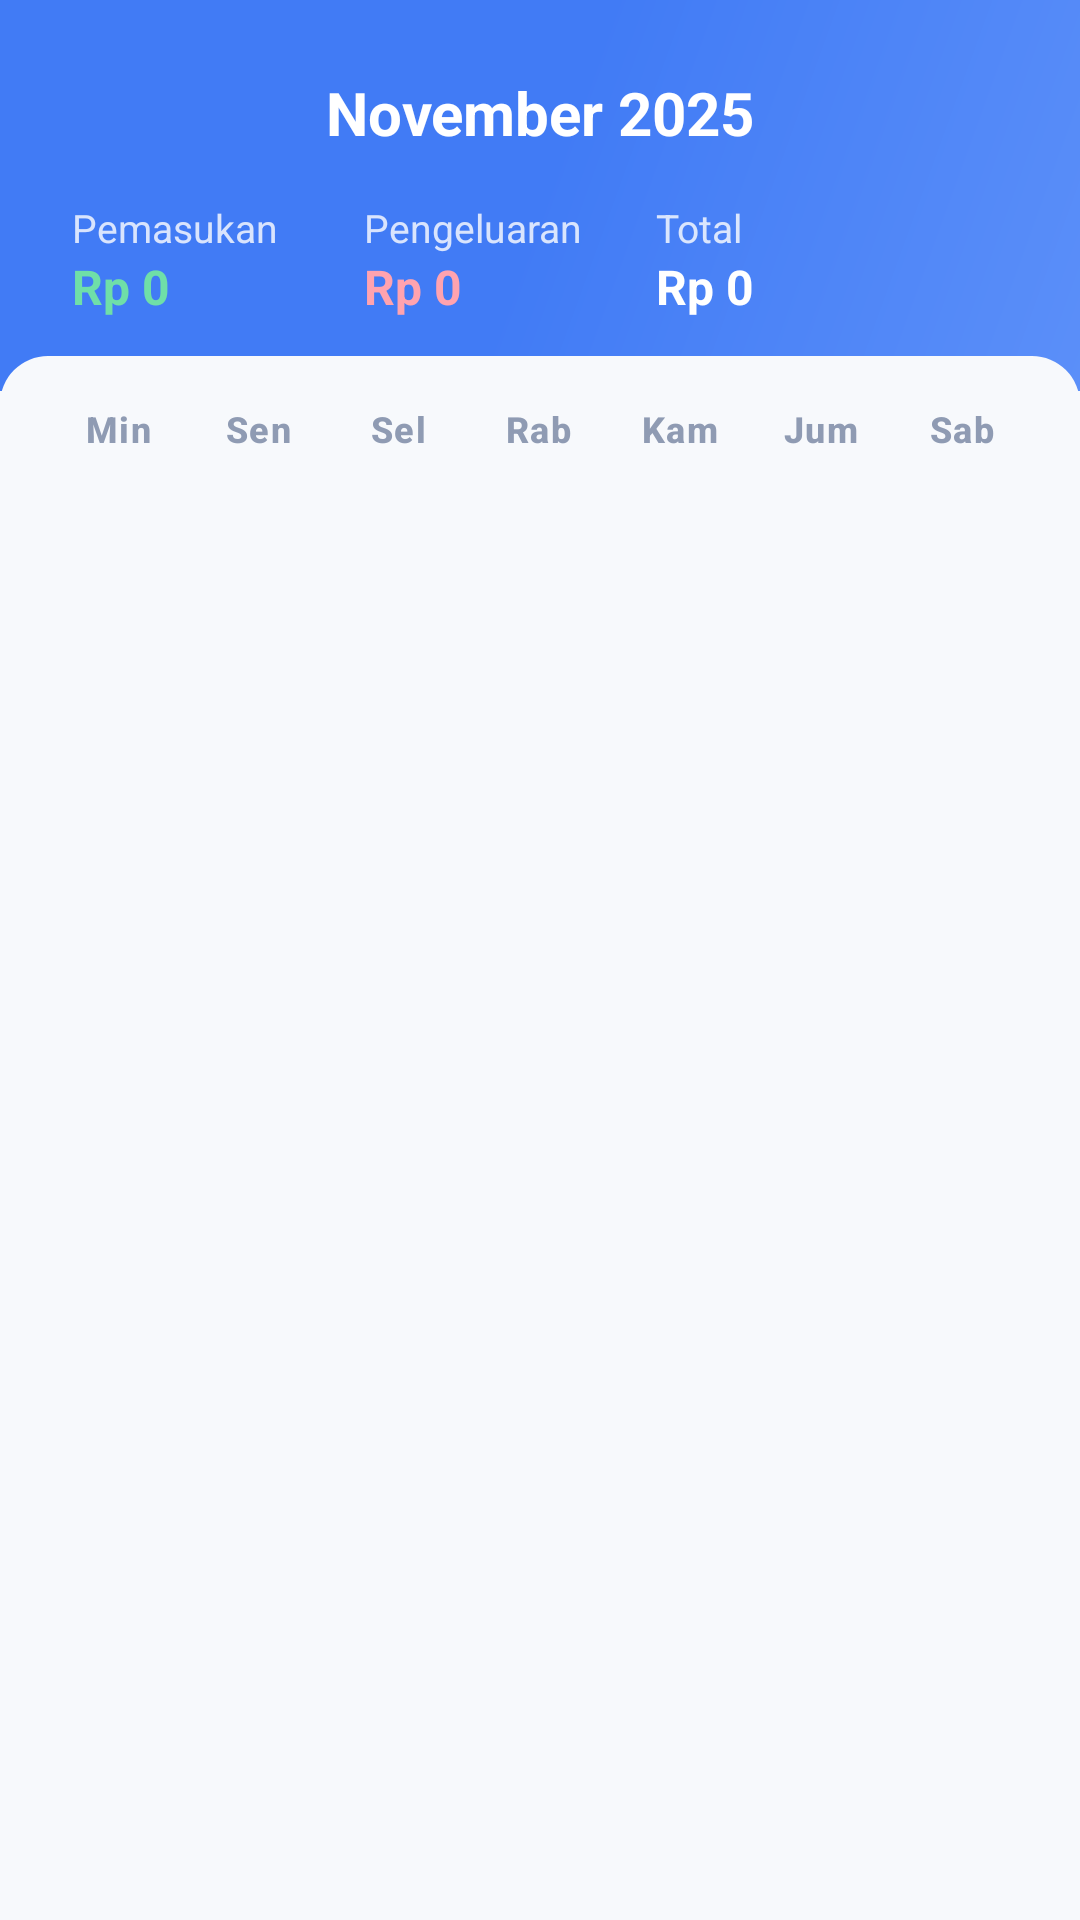

Produce the Android XML layout that renders to this screen, including the resource entries it uses.
<!-- AndroidManifest.xml: fallback theme Theme.MaterialComponents.DayNight.NoActionBar -->
<!-- res/layout/fragment_kalender_transaksi.xml -->
<?xml version="1.0" encoding="utf-8"?>
<LinearLayout xmlns:android="http://schemas.android.com/apk/res/android"
    xmlns:app="http://schemas.android.com/apk/res-auto"
    xmlns:tools="http://schemas.android.com/tools"
    android:layout_width="match_parent"
    android:layout_height="match_parent"
    android:background="@color/background"
    android:orientation="vertical">

    <LinearLayout
        android:id="@+id/header_container"
        android:layout_width="match_parent"
        android:layout_height="wrap_content"
        android:background="@drawable/bg_gradient_header"
        android:orientation="vertical"
        android:padding="24dp"
        android:paddingBottom="20dp">

        <LinearLayout
            android:layout_width="match_parent"
            android:layout_height="wrap_content"
            android:gravity="center_vertical"
            android:orientation="horizontal">

            <ImageView
                android:id="@+id/btn_prev_month"
                android:layout_width="24dp"
                android:layout_height="24dp"
                android:clickable="true"
                android:focusable="true"
                android:foreground="?attr/selectableItemBackgroundBorderless"
                android:src="@drawable/ic_arrow_back_24"
                android:contentDescription="Bulan Sebelumnya"
                app:tint="@color/white" />

            <TextView
                android:id="@+id/tv_current_month"
                android:layout_width="0dp"
                android:layout_height="wrap_content"
                android:layout_weight="1"
                android:gravity="center_horizontal"
                android:text="November 2025"
                android:textColor="@color/white"
                android:textSize="20sp"
                android:textStyle="bold" />

            <ImageView
                android:id="@+id/btn_next_month"
                android:layout_width="24dp"
                android:layout_height="24dp"
                android:clickable="true"
                android:focusable="true"
                android:foreground="?attr/selectableItemBackgroundBorderless"
                android:src="@drawable/ic_arrow_forward_24"
                android:contentDescription="Bulan Berikutnya"
                app:tint="@color/white" />
        </LinearLayout>

        <LinearLayout
            android:layout_width="match_parent"
            android:layout_height="wrap_content"
            android:layout_marginTop="16dp"
            android:orientation="horizontal"
            android:baselineAligned="false">

            <LinearLayout
                android:layout_width="0dp"
                android:layout_height="wrap_content"
                android:layout_weight="1"
                android:orientation="vertical">
                <TextView
                    android:layout_width="wrap_content"
                    android:layout_height="wrap_content"
                    android:text="Pemasukan"
                    android:textColor="@color/white"
                    android:textSize="13sp"
                    android:alpha="0.8" />
                <TextView
                    android:id="@+id/tv_monthly_income"
                    android:layout_width="wrap_content"
                    android:layout_height="wrap_content"
                    android:text="Rp 0"
                    android:textColor="@color/success_light"
                    android:textSize="16sp"
                    android:textStyle="bold" />
            </LinearLayout>

            <LinearLayout
                android:layout_width="0dp"
                android:layout_height="wrap_content"
                android:layout_weight="1"
                android:orientation="vertical">
                <TextView
                    android:layout_width="wrap_content"
                    android:layout_height="wrap_content"
                    android:text="Pengeluaran"
                    android:textColor="@color/white"
                    android:textSize="13sp"
                    android:alpha="0.8" />
                <TextView
                    android:id="@+id/tv_monthly_expense"
                    android:layout_width="wrap_content"
                    android:layout_height="wrap_content"
                    android:text="Rp 0"
                    android:textColor="@color/danger_light"
                    android:textSize="16sp"
                    android:textStyle="bold" />
            </LinearLayout>

            <LinearLayout
                android:layout_width="0dp"
                android:layout_height="wrap_content"
                android:layout_weight="1.2"
                android:orientation="vertical">
                <TextView
                    android:layout_width="wrap_content"
                    android:layout_height="wrap_content"
                    android:text="Total"
                    android:textColor="@color/white"
                    android:textSize="13sp"
                    android:alpha="0.8" />
                <TextView
                    android:id="@+id/tv_monthly_total"
                    android:layout_width="wrap_content"
                    android:layout_height="wrap_content"
                    android:text="Rp 0"
                    android:textColor="@color/white"
                    android:textSize="16sp"
                    android:textStyle="bold" />
            </LinearLayout>
        </LinearLayout>

    </LinearLayout>

    <LinearLayout
        android:layout_width="match_parent"
        android:layout_height="match_parent"
        android:layout_marginTop="-12dp"
        android:background="@drawable/bg_top_rounded_card"
        android:orientation="vertical"
        android:padding="16dp">

        <LinearLayout
            android:layout_width="match_parent"
            android:layout_height="wrap_content"
            android:orientation="horizontal"
            android:weightSum="7"
            android:paddingBottom="8dp">

            <TextView style="@style/CalendarDayHeaderStyle" android:text="Min" />
            <TextView style="@style/CalendarDayHeaderStyle" android:text="Sen" />
            <TextView style="@style/CalendarDayHeaderStyle" android:text="Sel" />
            <TextView style="@style/CalendarDayHeaderStyle" android:text="Rab" />
            <TextView style="@style/CalendarDayHeaderStyle" android:text="Kam" />
            <TextView style="@style/CalendarDayHeaderStyle" android:text="Jum" />
            <TextView style="@style/CalendarDayHeaderStyle" android:text="Sab" />
        </LinearLayout>

        <androidx.recyclerview.widget.RecyclerView
            android:id="@+id/rv_calendar_grid"
            android:layout_width="match_parent"
            android:layout_height="match_parent"
            android:layout_marginTop="8dp"
            android:overScrollMode="never"
            tools:layoutManager="androidx.recyclerview.widget.GridLayoutManager"
            tools:listitem="@layout/item_calendar_day"
            tools:spanCount="7" />

    </LinearLayout>

</LinearLayout>
<!-- res/layout/item_calendar_day.xml (included above) -->
<?xml version="1.0" encoding="utf-8"?>
<LinearLayout xmlns:android="http://schemas.android.com/apk/res/android"
    xmlns:tools="http://schemas.android.com/tools"
    android:layout_width="match_parent"
    android:layout_height="90dp"
    xmlns:app="http://schemas.android.com/apk/res-auto"
    android:layout_marginBottom="0dp"
    android:orientation="vertical"
    android:gravity="center_horizontal"
    android:background="@drawable/bg_calendar_cell_border"
    android:padding="2dp">

    <FrameLayout
        android:layout_width="match_parent"
        android:layout_height="wrap_content"
        android:paddingTop="4dp"
        android:paddingBottom="4dp">

        <View
            android:id="@+id/view_day_marker"
            android:layout_width="24dp"
            android:layout_height="24dp"
            android:background="@drawable/bg_day_marker_blue"
            android:layout_gravity="center_horizontal"
            android:visibility="gone"
            tools:visibility="visible" />

        <TextView
            android:id="@+id/tv_day_number"
            android:layout_width="wrap_content"
            android:layout_height="wrap_content"
            android:layout_gravity="top|center_horizontal"
            android:textColor="@color/text_primary"
            android:textSize="11sp"
            android:paddingStart="4dp"
            android:paddingEnd="4dp"
            tools:text="19" />

    </FrameLayout>

    <TextView
        android:id="@+id/tv_day_income"
        android:layout_width="wrap_content"
        android:layout_height="wrap_content"
        android:gravity="center"
        android:maxLines="1"
        android:ellipsize="end"
        android:textColor="@color/success"
        android:textSize="8sp"
        tools:text="10.000,00" />

    <TextView
        android:id="@+id/tv_day_expense"
        android:layout_width="wrap_content"
        android:layout_height="wrap_content"
        android:gravity="center"
        android:maxLines="1"
        android:ellipsize="end"
        android:textColor="@color/danger"
        android:textSize="8sp"
        tools:text="220.000,00" />

    <TextView
        android:id="@+id/tv_day_total"
        android:layout_width="wrap_content"
        android:layout_height="wrap_content"
        android:gravity="center"
        android:maxLines="1"
        android:ellipsize="end"
        android:textColor="@color/text_primary"
        android:textSize="8sp"
        android:textStyle="bold"
        tools:text="-170.000,00" />

</LinearLayout>
<!-- resources referenced by this layout -->
<resources>
  <color name="background">#F7F9FC</color>
  <color name="danger">#FF8B9A</color>
  <color name="danger_light">#FFA3AF</color>
  <color name="success">#4CD497</color>
  <color name="success_light">#6FDFA8</color>
  <color name="text_primary">#1A1F36</color>
  <color name="white">#FFFFFF</color>
  <!-- drawable bg_calendar_cell_border (drawable) -->
  <?xml version="1.0" encoding="utf-8"?>
  <shape xmlns:android="http://schemas.android.com/apk/res/android"
      android:shape="rectangle">
      <solid android:color="@android:color/transparent" />
      <stroke
          android:width="1dp"
          android:color="#E0E0E0" />
      <corners android:radius="0dp" />
  </shape>
  <!-- drawable bg_day_marker_blue (drawable) -->
  <?xml version="1.0" encoding="utf-8"?>
  <shape xmlns:android="http://schemas.android.com/apk/res/android"
      android:shape="rectangle">
  
      <solid android:color="@color/primary_variant" />
  
      <corners android:radius="6dp" />
  
  </shape>
  <!-- drawable bg_gradient_header (drawable) -->
  <?xml version="1.0" encoding="utf-8"?>
  <shape xmlns:android="http://schemas.android.com/apk/res/android">
      <gradient
          android:angle="135"
          android:startColor="@color/gradient_start"
          android:centerColor="@color/primary"
          android:endColor="@color/gradient_end"
          android:type="linear" />
      <corners android:radius="0dp" />
  </shape>
  <!-- drawable bg_top_rounded_card (drawable) -->
  <?xml version="1.0" encoding="utf-8"?>
  <shape xmlns:android="http://schemas.android.com/apk/res/android">
      <solid android:color="@color/background" />
      <corners android:topLeftRadius="16dp" android:topRightRadius="16dp" />
  </shape>
  <style name="CalendarDayHeaderStyle" parent="TextAppearance.Material3.LabelSmall">
          <item name="android:layout_width">0dp</item>
          <item name="android:layout_height">wrap_content</item>
          <item name="android:layout_weight">1</item>
          <item name="android:gravity">center</item>
          <item name="android:textColor">@color/text_secondary</item>
          <item name="android:textSize">12sp</item>
          <item name="android:textStyle">bold</item>
      </style>
  <color name="primary_variant">#3D6FE8</color>
  <color name="gradient_start">#5B8FF9</color>
  <color name="primary">#417BF5</color>
  <color name="gradient_end">#417BF5</color>
  <color name="text_secondary">#8F9BB3</color>
</resources>
